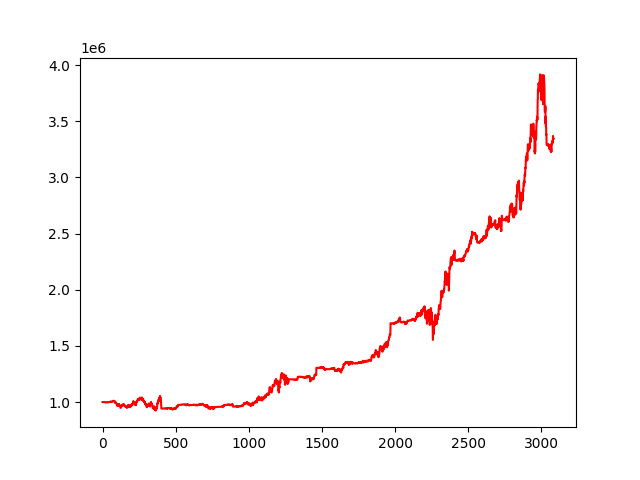

Data behind this chart, as committed beside it:
account_value, date, daily_return
1000000, 2010-01-04, 
999998, 2010-01-05, -1.5857505798466676e-06
999967, 2010-01-06, -3.111364930641347e-05
999892, 2010-01-07, -7.501226673334305e-05
999954, 2010-01-08, 6.129764178464114e-05
999804, 2010-01-11, -0.00015
999710, 2010-01-12, -9.316003865611489e-05
999857, 2010-01-13, 0.0001462
1000224, 2010-01-14, 0.0003672
1000153, 2010-01-15, -7.047084795153147e-05
1000333, 2010-01-19, 0.0001793
999906, 2010-01-20, -0.0004269
999376, 2010-01-21, -0.0005293
998341, 2010-01-22, -0.001036
998720, 2010-01-25, 0.00038
998922, 2010-01-26, 0.0002024
999126, 2010-01-27, 0.0002039
998467, 2010-01-28, -0.0006592
997130, 2010-01-29, -0.00134
997458, 2010-02-01, 0.0003297
997532, 2010-02-02, 7.374305540919224e-05
997800, 2010-02-03, 0.0002688
996482, 2010-02-04, -0.001321
996793, 2010-02-05, 0.0003124
996246, 2010-02-08, -0.000549
996793, 2010-02-09, 0.0005488
996751, 2010-02-10, -4.158959316691302e-05
997015, 2010-02-11, 0.0002644
996610, 2010-02-12, -0.0004061
997821, 2010-02-16, 0.001215
998367, 2010-02-17, 0.0005467
999260, 2010-02-18, 0.0008953
998772, 2010-02-19, -0.0004893
998669, 2010-02-22, -0.0001027
997632, 2010-02-23, -0.001038
998429, 2010-02-24, 0.0007984
998344, 2010-02-25, -8.443311834460676e-05
998539, 2010-02-26, 0.0001951
999549, 2010-03-01, 0.001011
997885, 2010-03-02, -0.001664
997883, 2010-03-03, -2.169309787691809e-06
998411, 2010-03-04, 0.0005291
998281, 2010-03-05, -0.0001301
998410, 2010-03-08, 0.0001288
998977, 2010-03-09, 0.0005677
999556, 2010-03-10, 0.0005802
1000289, 2010-03-11, 0.0007329
1000608, 2010-03-12, 0.0003194
1000679, 2010-03-15, 7.07530854235916e-05
1000975, 2010-03-16, 0.0002957
1001962, 2010-03-17, 0.0009855
1001882, 2010-03-18, -7.960610265667079e-05
1001800, 2010-03-19, -8.123673957893818e-05
1001839, 2010-03-22, 3.80155847956587e-05
1002986, 2010-03-23, 0.001146
1002022, 2010-03-24, -0.0009616
1003553, 2010-03-25, 0.001528
1002033, 2010-03-26, -0.001514
1001722, 2010-03-29, -0.0003105
1002528, 2010-03-30, 0.0008041
... 3,024 more rows
